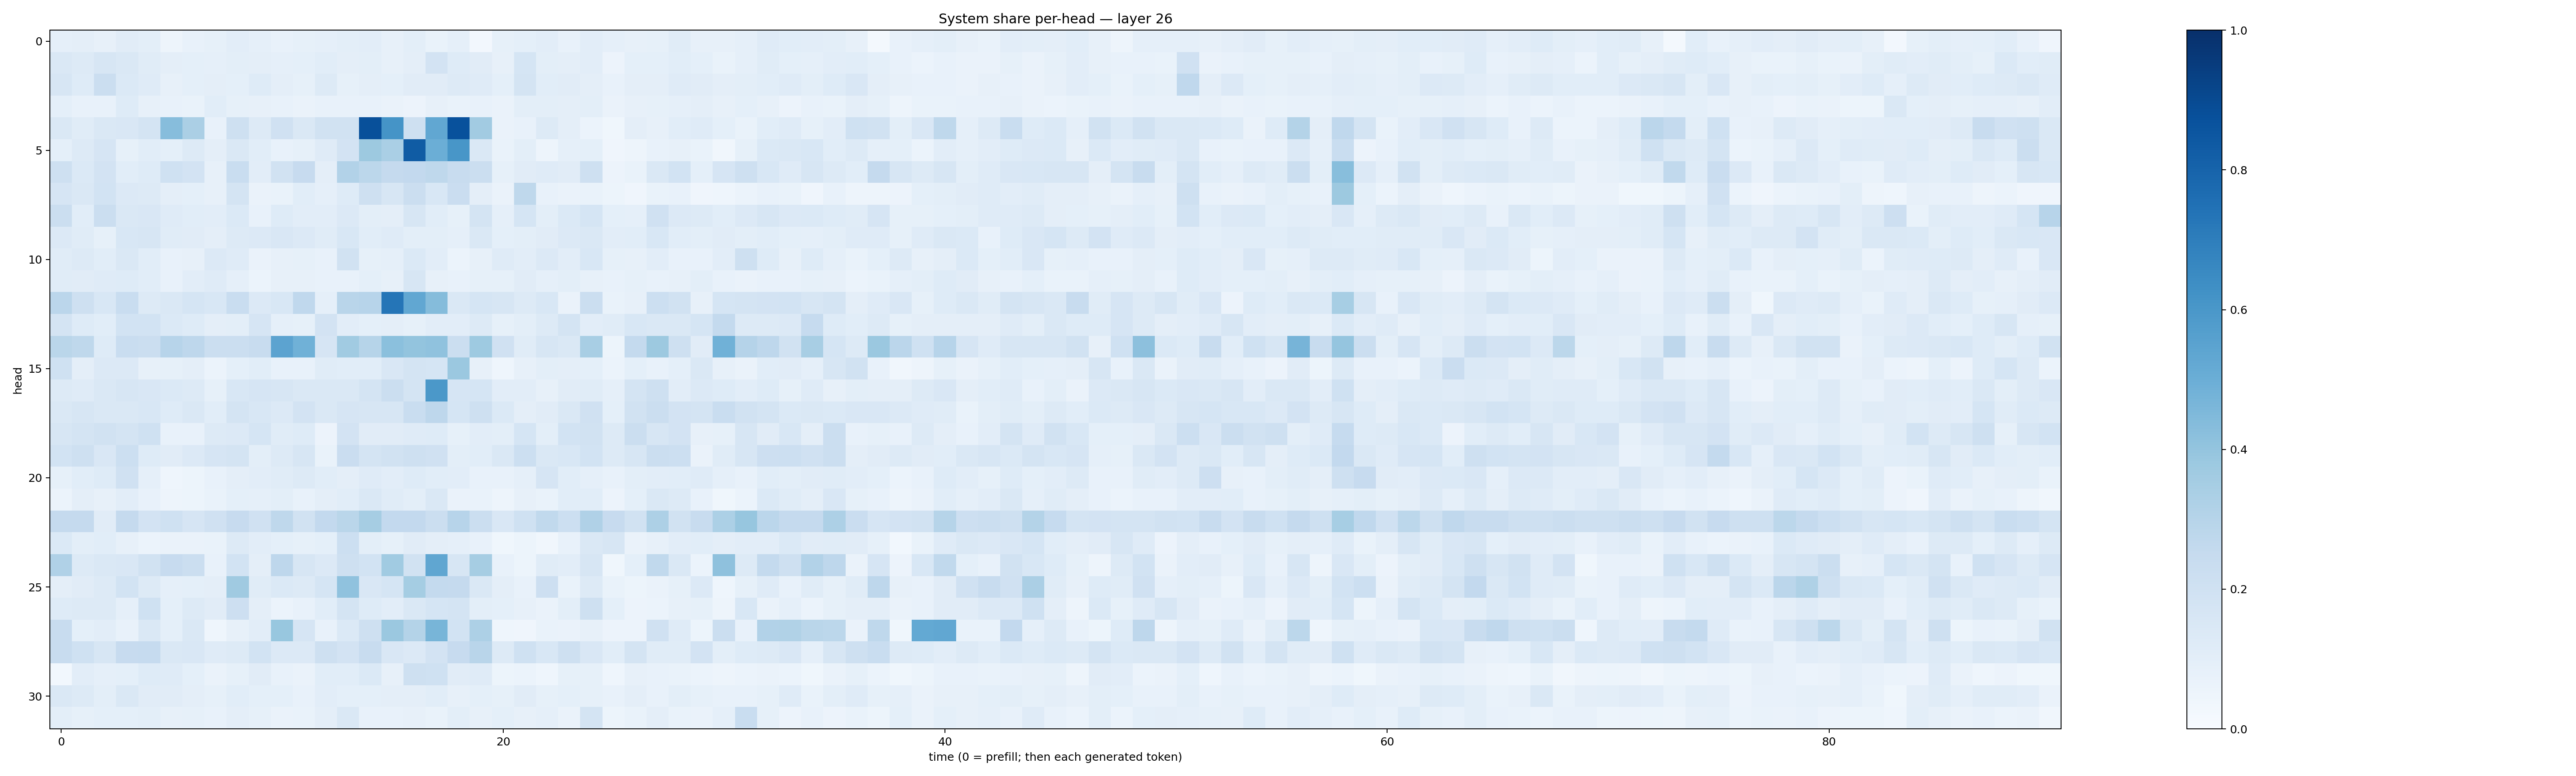

Data behind this chart, as committed beside it:
0.088179246, 0.0949449, 0.0787237, 0.11038909, 0.1009624, 0.049697544, 0.07709403, 0.08554923, 0.103612, 0.08864977, 0.07402087, 0.083951674, 0.08739792, 0.100328326, 0.10355592, 0.079502165, 0.09874039, 0.06991694, 0.08636254, 0.026839435, 0.08457213, 0.09158871, 0.101591274, 0.07567733
0.141, 0.1251, 0.1592, 0.1468, 0.1148, 0.09501, 0.09175, 0.08932, 0.09886, 0.09567, 0.08929, 0.09005, 0.1062, 0.09628, 0.1008, 0.07976, 0.09615, 0.1798, 0.1227, 0.1118, 0.08192, 0.1699, 0.1001, 0.0968
0.1564, 0.1221, 0.2191, 0.1393, 0.121, 0.07956, 0.0907, 0.0941, 0.09158, 0.1237, 0.09395, 0.08435, 0.1299, 0.08444, 0.09385, 0.09195, 0.1131, 0.111, 0.1252, 0.1187, 0.09011, 0.1792, 0.107, 0.1099
0.09278, 0.07643, 0.07797, 0.1219, 0.07985, 0.07713, 0.07006, 0.1075, 0.08257, 0.07993, 0.07785, 0.06624, 0.07405, 0.07275, 0.07391, 0.06263, 0.05779, 0.0805, 0.0673, 0.07778, 0.06557, 0.09992, 0.0992, 0.09689
0.1473, 0.1161, 0.1483, 0.1511, 0.1747, 0.4331, 0.3339, 0.07415, 0.2055, 0.1276, 0.1967, 0.147, 0.1881, 0.1926, 0.8763, 0.6171, 0.2063, 0.531, 0.8713, 0.3607, 0.06567, 0.07281, 0.1321, 0.09482
0.09333, 0.1327, 0.1664, 0.08284, 0.1091, 0.09287, 0.1251, 0.0963, 0.1418, 0.1083, 0.07131, 0.08362, 0.1199, 0.1813, 0.3754, 0.3377, 0.829, 0.5, 0.603, 0.144, 0.07008, 0.09938, 0.04776, 0.08599
0.2104, 0.1396, 0.1802, 0.109, 0.1222, 0.1992, 0.1821, 0.08038, 0.2311, 0.1018, 0.1908, 0.2426, 0.09533, 0.3098, 0.2789, 0.2527, 0.2614, 0.2732, 0.2401, 0.2197, 0.08491, 0.1121, 0.1177, 0.1097
0.1645, 0.1448, 0.1844, 0.1346, 0.1324, 0.09747, 0.0916, 0.0815, 0.1723, 0.06286, 0.06928, 0.1089, 0.08636, 0.125, 0.2088, 0.1608, 0.2229, 0.1525, 0.2282, 0.09376, 0.0663, 0.2697, 0.07252, 0.06255
0.2203, 0.1092, 0.2218, 0.1456, 0.1519, 0.1174, 0.1066, 0.1044, 0.1395, 0.07448, 0.1218, 0.1025, 0.1039, 0.1364, 0.101, 0.09437, 0.1639, 0.1082, 0.08562, 0.1726, 0.08748, 0.1689, 0.09957, 0.1393
0.1339, 0.1155, 0.08574, 0.1533, 0.1605, 0.1169, 0.1104, 0.0975, 0.1328, 0.135, 0.1496, 0.135, 0.1161, 0.1528, 0.1069, 0.1195, 0.09766, 0.0985, 0.08864, 0.1433, 0.09075, 0.09849, 0.1112, 0.1339
0.1156, 0.1284, 0.1073, 0.1434, 0.1061, 0.07564, 0.08156, 0.1346, 0.1172, 0.06521, 0.08101, 0.08407, 0.07479, 0.1906, 0.0848, 0.08756, 0.1388, 0.1028, 0.05954, 0.07871, 0.1194, 0.1028, 0.1351, 0.1039
0.1163, 0.1118, 0.1198, 0.1235, 0.1089, 0.07227, 0.1025, 0.1196, 0.0869, 0.06115, 0.08093, 0.08147, 0.07644, 0.07608, 0.0924, 0.08013, 0.1581, 0.08201, 0.07763, 0.08269, 0.08279, 0.1107, 0.0896, 0.09956
0.2832, 0.2039, 0.1547, 0.2309, 0.1269, 0.1446, 0.1687, 0.1551, 0.2327, 0.1336, 0.1536, 0.2675, 0.08892, 0.2917, 0.2963, 0.7341, 0.5295, 0.4367, 0.1424, 0.1689, 0.16, 0.1304, 0.1549, 0.06395
0.1761, 0.1218, 0.1074, 0.1846, 0.1856, 0.1375, 0.124, 0.09485, 0.09835, 0.1664, 0.08958, 0.08375, 0.18, 0.1048, 0.09209, 0.09589, 0.08554, 0.1026, 0.1045, 0.1306, 0.08316, 0.1015, 0.1291, 0.1767
0.287, 0.2726, 0.1217, 0.2339, 0.2225, 0.2931, 0.2764, 0.2238, 0.2207, 0.2388, 0.5434, 0.486, 0.1659, 0.3648, 0.2982, 0.4201, 0.3985, 0.4101, 0.2203, 0.3736, 0.1974, 0.1143, 0.1569, 0.1458
0.2026, 0.09614, 0.1359, 0.1341, 0.07967, 0.08455, 0.09666, 0.06014, 0.09213, 0.1087, 0.07768, 0.07686, 0.1158, 0.1078, 0.1088, 0.1501, 0.1795, 0.1706, 0.3825, 0.08197, 0.04586, 0.07835, 0.0992, 0.09446
0.1289, 0.1187, 0.1483, 0.1586, 0.1523, 0.1387, 0.1269, 0.08505, 0.1539, 0.1674, 0.1591, 0.147, 0.1436, 0.1482, 0.173, 0.2226, 0.1719, 0.5955, 0.1655, 0.1705, 0.1049, 0.1051, 0.07876, 0.1096
0.1478, 0.1622, 0.1454, 0.1406, 0.1542, 0.1225, 0.1423, 0.1086, 0.1746, 0.1542, 0.1367, 0.1814, 0.1435, 0.1646, 0.1631, 0.1631, 0.2313, 0.2741, 0.1688, 0.2073, 0.1384, 0.09448, 0.1115, 0.1459
0.1565, 0.1745, 0.1948, 0.1735, 0.2016, 0.07605, 0.07509, 0.1303, 0.1359, 0.1716, 0.1138, 0.1231, 0.05654, 0.181, 0.1094, 0.1107, 0.1206, 0.1223, 0.08268, 0.1016, 0.09919, 0.1705, 0.1008, 0.1845
0.1858, 0.2058, 0.1497, 0.2156, 0.1246, 0.1115, 0.134, 0.1678, 0.1741, 0.09772, 0.1305, 0.1635, 0.06918, 0.2283, 0.1744, 0.192, 0.209, 0.1988, 0.1007, 0.1061, 0.1453, 0.2153, 0.1422, 0.1554
0.08235, 0.1057, 0.1217, 0.1953, 0.08761, 0.04492, 0.05179, 0.07672, 0.09736, 0.1025, 0.1159, 0.1267, 0.1055, 0.09763, 0.1208, 0.102, 0.1235, 0.1076, 0.1033, 0.07531, 0.07697, 0.0871, 0.1669, 0.1073
0.06154, 0.09492, 0.08133, 0.102, 0.07086, 0.04873, 0.05133, 0.06896, 0.09295, 0.08817, 0.1003, 0.0715, 0.09682, 0.1077, 0.1472, 0.117, 0.1012, 0.1457, 0.06283, 0.06975, 0.0478, 0.07823, 0.06712, 0.1093
0.2537, 0.2514, 0.113, 0.2536, 0.1812, 0.201, 0.1663, 0.1979, 0.2431, 0.1956, 0.2706, 0.188, 0.2592, 0.2863, 0.349, 0.2591, 0.2605, 0.2242, 0.295, 0.2231, 0.1512, 0.2002, 0.2648, 0.2172
0.1369, 0.09789, 0.1066, 0.08065, 0.06162, 0.06415, 0.06302, 0.06801, 0.1278, 0.1044, 0.09324, 0.08564, 0.093, 0.2161, 0.09867, 0.08575, 0.1122, 0.09465, 0.08735, 0.07168, 0.03666, 0.05199, 0.03458, 0.07463
0.3187, 0.1327, 0.1484, 0.1523, 0.1932, 0.2425, 0.2195, 0.07393, 0.1846, 0.09491, 0.2765, 0.1581, 0.1331, 0.2052, 0.1848, 0.3669, 0.1902, 0.5329, 0.1616, 0.3492, 0.07413, 0.05317, 0.117, 0.1031
0.09544, 0.1108, 0.1254, 0.1836, 0.1327, 0.0884, 0.09234, 0.09431, 0.3705, 0.1152, 0.1398, 0.1309, 0.1717, 0.4091, 0.1506, 0.1717, 0.3525, 0.2543, 0.2534, 0.1413, 0.09519, 0.07289, 0.2137, 0.06722
0.1245, 0.1258, 0.1326, 0.08648, 0.1999, 0.09316, 0.1264, 0.1105, 0.214, 0.0941, 0.06199, 0.07221, 0.1091, 0.1784, 0.1243, 0.1026, 0.145, 0.1697, 0.1792, 0.1001, 0.09005, 0.07923, 0.06627, 0.09771
0.2387, 0.09296, 0.1048, 0.07647, 0.1453, 0.091, 0.146, 0.04469, 0.07936, 0.1033, 0.3886, 0.1674, 0.07415, 0.1405, 0.205, 0.3807, 0.306, 0.4679, 0.1845, 0.3244, 0.04511, 0.04279, 0.06973, 0.06612
0.2402, 0.2014, 0.1609, 0.246, 0.2482, 0.146, 0.1503, 0.1182, 0.1322, 0.1843, 0.1334, 0.1367, 0.2038, 0.1812, 0.2377, 0.1513, 0.1357, 0.1804, 0.2425, 0.2929, 0.1311, 0.202, 0.1531, 0.2095
0.03034, 0.1036, 0.08622, 0.09086, 0.1231, 0.1204, 0.09251, 0.06398, 0.08414, 0.1109, 0.07287, 0.06491, 0.1071, 0.1073, 0.138, 0.08089, 0.2096, 0.2025, 0.1117, 0.1174, 0.05381, 0.06227, 0.04558, 0.08478
0.1441, 0.1291, 0.09857, 0.1458, 0.1094, 0.1104, 0.09588, 0.08587, 0.1055, 0.09223, 0.09221, 0.07797, 0.1018, 0.09046, 0.09087, 0.09425, 0.09645, 0.1078, 0.07935, 0.09264, 0.08371, 0.1101, 0.08573, 0.08999
0.09804, 0.08382, 0.09132, 0.09327, 0.1013, 0.07824, 0.08262, 0.07613, 0.0941, 0.08344, 0.06318, 0.06667, 0.09465, 0.1428, 0.07175, 0.07592, 0.08094, 0.06923, 0.09834, 0.07964, 0.09326, 0.08027, 0.08888, 0.06415
